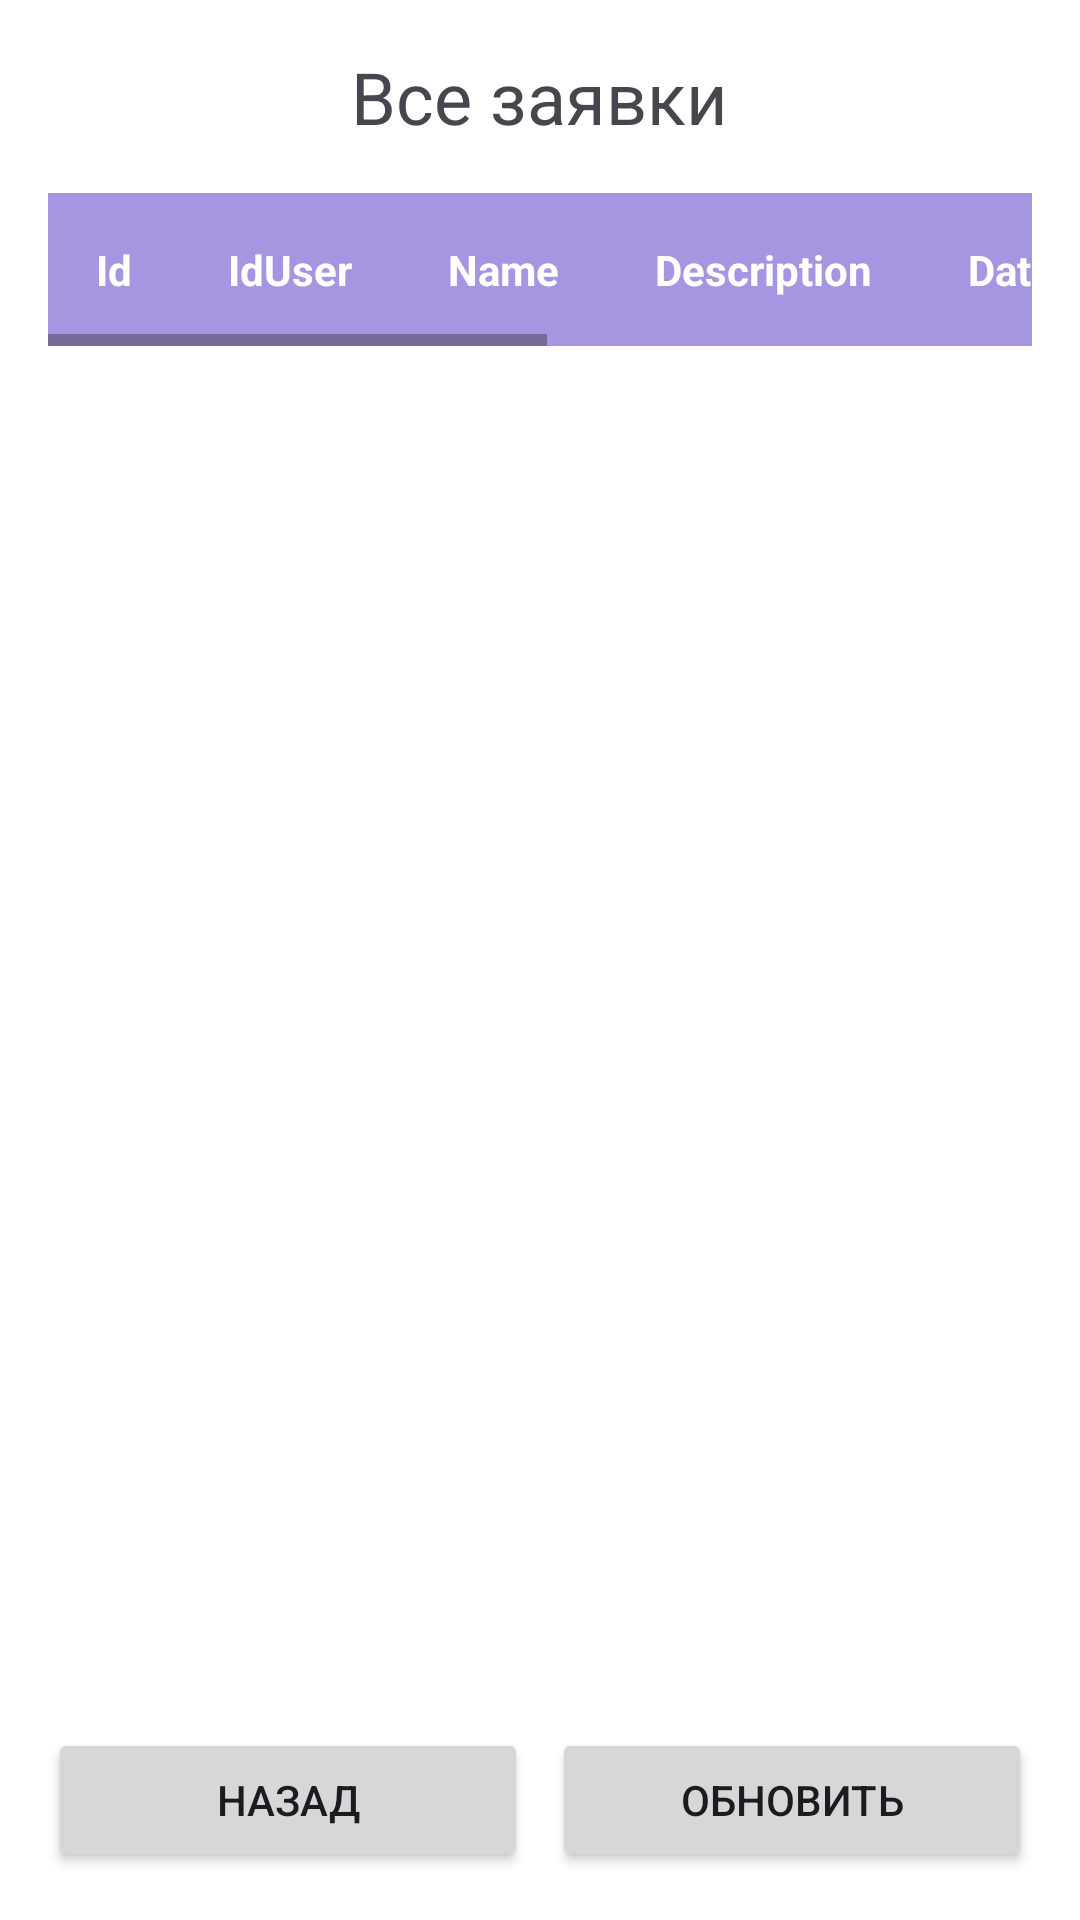

Produce the Android XML layout that renders to this screen, including the resource entries it uses.
<!-- AndroidManifest.xml: application theme Theme.CRM1 -->
<!-- res/layout/home1.xml -->
<?xml version="1.0" encoding="utf-8"?>

<LinearLayout xmlns:android="http://schemas.android.com/apk/res/android"
    android:layout_width="match_parent"
    android:layout_height="match_parent"
    android:orientation="vertical"
    android:background="#FFFFFF"
    android:padding="16dp">

    <TextView
        android:layout_width="wrap_content"
        android:layout_height="wrap_content"
        android:text="Все заявки"
        android:textSize="24sp"
        android:layout_gravity="center_horizontal"
        android:layout_marginBottom="16dp"/>

    <ScrollView
        android:layout_width="match_parent"
        android:layout_height="0dp"
        android:layout_weight="1">

        <HorizontalScrollView
            android:layout_width="wrap_content"
            android:layout_height="wrap_content">

            <TableLayout
                android:id="@+id/tableLayout"
                android:layout_width="wrap_content"
                android:layout_height="wrap_content"
                android:stretchColumns="*">

                <TableRow
                    android:background="#A696E2">

                    <TextView
                        android:text="Id"
                        android:textColor="#FFFFFF"
                        android:textStyle="bold"
                        android:padding="16dp"/>
                    <TextView
                        android:text="IdUser"
                        android:textColor="#FFFFFF"
                        android:textStyle="bold"
                        android:padding="16dp"/>

                    <TextView
                        android:text="Name"
                        android:textColor="#FFFFFF"
                        android:textStyle="bold"
                        android:padding="16dp"/>

                    <TextView
                        android:text="Description"
                        android:textColor="#FFFFFF"
                        android:textStyle="bold"
                        android:padding="16dp"/>

                    <TextView
                        android:text="DateCreated"
                        android:textColor="#FFFFFF"
                        android:textStyle="bold"
                        android:padding="16dp"/>

                    <TextView
                        android:text="Status"
                        android:textColor="#FFFFFF"
                        android:textStyle="bold"
                        android:padding="16dp"/>

                    <TextView
                        android:text="Comment"
                        android:textColor="#FFFFFF"
                        android:padding="8dp"
                        android:textStyle="bold"/>

                    <TextView
                        android:text="Действие"
                        android:textColor="#FFFFFF"
                        android:textStyle="bold"
                        android:padding="16dp"/>
                </TableRow>
            </TableLayout>
        </HorizontalScrollView>
    </ScrollView>


    <LinearLayout
        android:layout_width="match_parent"
        android:layout_height="wrap_content"
        android:orientation="horizontal">

        <Button
            android:id="@+id/btnBack"
            android:layout_width="0dp"
            android:layout_height="wrap_content"
            android:layout_weight="1"
            android:text="Назад"
            android:layout_marginEnd="8dp"/>

        <Button
            android:id="@+id/btn5"
            android:layout_width="0dp"
            android:layout_height="wrap_content"
            android:layout_weight="1"
            android:text="Обновить"/>
    </LinearLayout>
</LinearLayout>
<!-- resources referenced by this layout -->
<resources>
  <style name="Theme.CRM1" parent="Base.Theme.CRM1" />
  <style name="Base.Theme.CRM1" parent="Theme.Material3.DayNight.NoActionBar">
          
          
      </style>
</resources>
